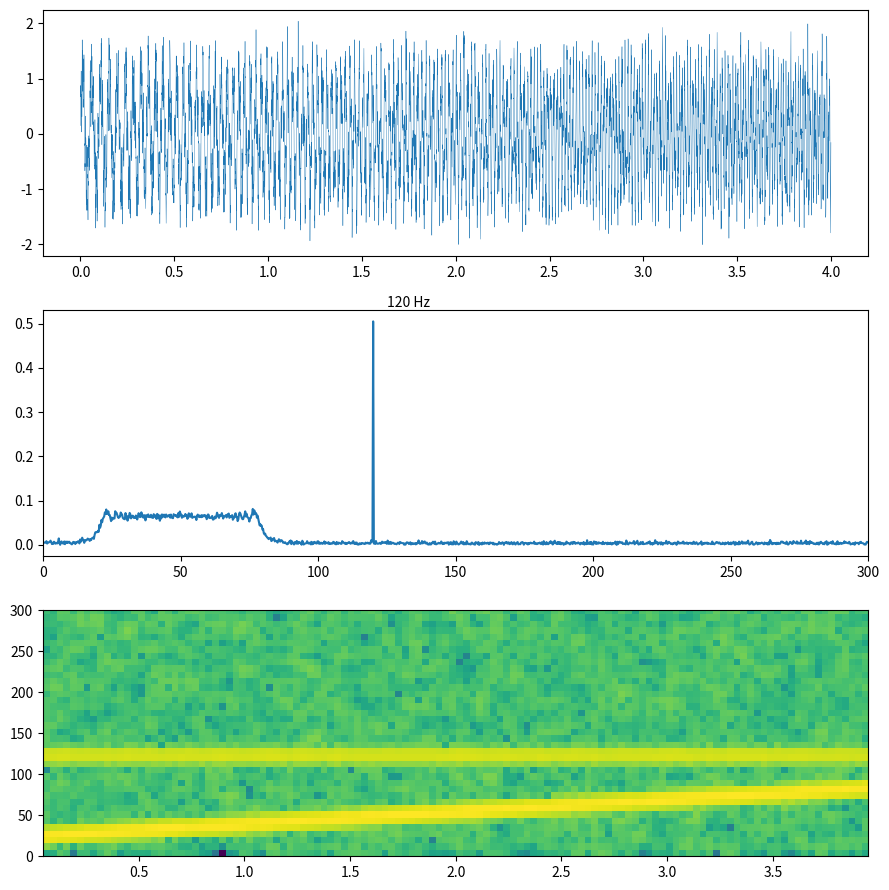

This figure's Python source:
# Vibration analysis: raw accelerometer signal, its FFT amplitude with peak labels, and a spectrogram with a run-up.
import numpy as np
import matplotlib.pyplot as plt

rng = np.random.default_rng(180)
fs = 2000
t = np.arange(0, 4, 1 / fs)
f_run = 20 + 15 * t
sig = np.sin(2 * np.pi * np.cumsum(f_run) / fs) + 0.5 * np.sin(2 * np.pi * 120 * t) + 0.2 * rng.normal(size=t.size)
spec = np.abs(np.fft.rfft(sig)) / t.size * 2
freqs = np.fft.rfftfreq(t.size, 1 / fs)
fig, axs = plt.subplots(3, 1, figsize=(9, 9))
axs[0].plot(t, sig, lw=0.3)
axs[1].plot(freqs, spec)
for f0 in (120,):
    k = np.argmin(np.abs(freqs - f0))
    axs[1].annotate(f"{freqs[k]:.0f} Hz", (freqs[k], spec[k]), xytext=(10, 10), textcoords="offset points")
axs[1].set_xlim(0, 300)
P, F, T, im = axs[2].specgram(sig, NFFT=256, Fs=fs, noverlap=192, cmap="viridis")
axs[2].set_ylim(0, 300)
fig.tight_layout()
print(round(float(freqs[spec[100:].argmax() + 100]), 2), P.shape)
fig.savefig("vibration.png", dpi=50)
